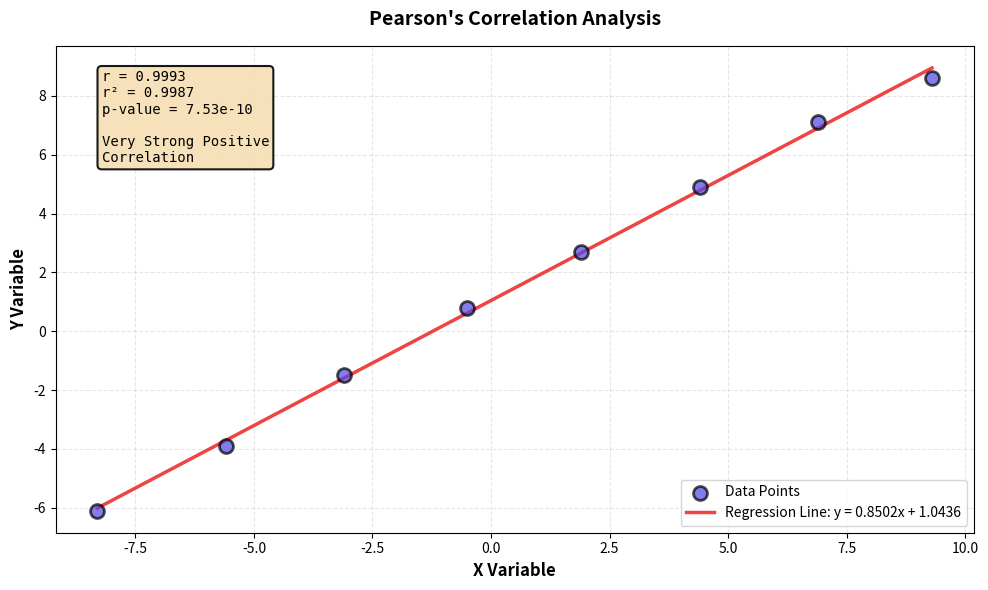

Reproduce this figure in Python.
import numpy as np
import matplotlib.pyplot as plt
from scipy.stats import pearsonr

# Dataset
x = np.array([9.30, 6.90, 4.40, 1.90, -0.50, -3.10, -5.60, -8.30])
y = np.array([8.60, 7.10, 4.90, 2.70, 0.80, -1.50, -3.90, -6.10])

print("=" * 60)
print("PEARSON'S CORRELATION COEFFICIENT CALCULATOR")
print("=" * 60)

# Calculate Pearson's correlation coefficient
correlation, p_value = pearsonr(x, y)
r_squared = correlation ** 2

# Display results
print(f"\nResults:")
print(f"  Pearson's Correlation (r): {correlation:.6f}")
print(f"  R-squared (r²):            {r_squared:.6f}")
print(f"  P-value:                   {p_value:.6e}")

# Interpretation
print(f"\nInterpretation:")
if abs(correlation) >= 0.9:
    strength = "Very Strong"
elif abs(correlation) >= 0.7:
    strength = "Strong"
elif abs(correlation) >= 0.5:
    strength = "Moderate"
elif abs(correlation) >= 0.3:
    strength = "Weak"
else:
    strength = "Very Weak"

direction = "Positive" if correlation > 0 else "Negative"
print(f"  Correlation Strength: {strength}")
print(f"  Direction: {direction}")
print(f"  {r_squared*100:.2f}% of variance in Y is explained by X")

print("=" * 60)

# Calculate regression line
slope = np.sum((x - np.mean(x)) * (y - np.mean(y))) / np.sum((x - np.mean(x))**2)
intercept = np.mean(y) - slope * np.mean(x)

# Create the plot
plt.figure(figsize=(10, 6))

# Scatter plot
plt.scatter(x, y, color='#4F46E5', s=100, alpha=0.7,
            edgecolors='black', linewidth=2, label='Data Points', zorder=3)

# Regression line
x_line = np.linspace(x.min(), x.max(), 100)
y_line = slope * x_line + intercept
plt.plot(x_line, y_line, color='#EF4444', linewidth=2.5,
         label=f'Regression Line: y = {slope:.4f}x + {intercept:.4f}', zorder=2)

# Formatting
plt.xlabel('X Variable', fontsize=12, fontweight='bold')
plt.ylabel('Y Variable', fontsize=12, fontweight='bold')
plt.title('Pearson\'s Correlation Analysis', fontsize=14, fontweight='bold', pad=15)
plt.grid(True, alpha=0.3, linestyle='--')
plt.legend(loc='best', fontsize=10)

# Add statistics box
textstr = f'r = {correlation:.4f}\nr² = {r_squared:.4f}\np-value = {p_value:.2e}\n\n{strength} {direction}\nCorrelation'
props = dict(boxstyle='round', facecolor='wheat', alpha=0.9, edgecolor='black', linewidth=1.5)
plt.text(0.05, 0.95, textstr, transform=plt.gca().transAxes,
         fontsize=10, verticalalignment='top', bbox=props, family='monospace')

plt.tight_layout()
plt.savefig('pearson_correlation.png', dpi=300, bbox_inches='tight')
print("\n✓ Graph saved as 'pearson_correlation.png'")
plt.show()

print("\nAnalysis complete!")